The GitHub repository ajbanegas/CNN-CAD contains a labelled image folder "clasif-malaria" with 2 categories: decoys, inhibitors. Examples follow, each with its label.

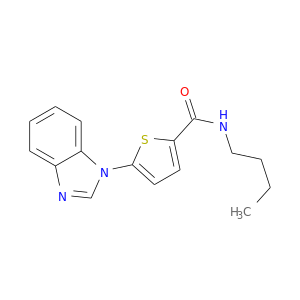
Label: decoys

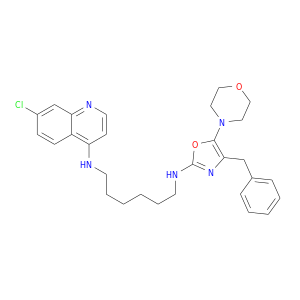
Label: inhibitors

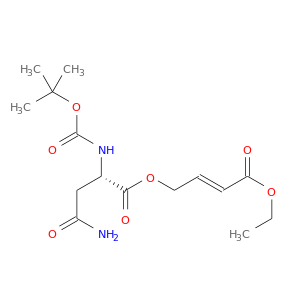
Label: decoys

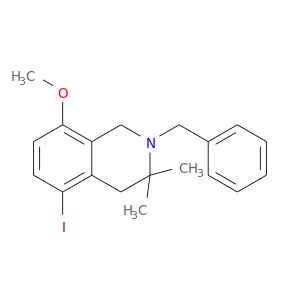
Label: inhibitors

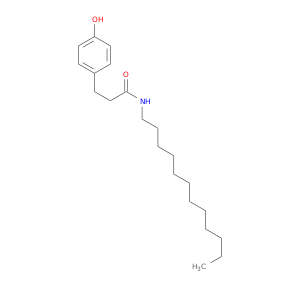
Label: decoys

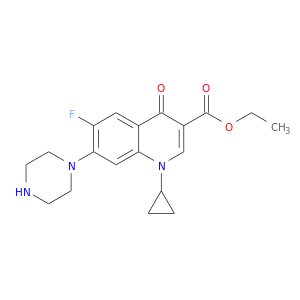
Label: inhibitors
